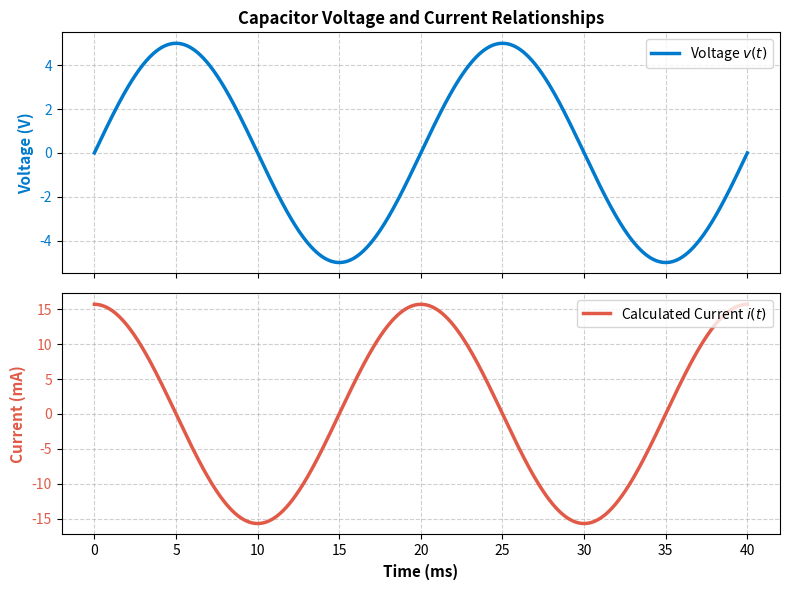

Generate this figure with matplotlib:
"""
Numerical Calculus and System Models - Numerical Calculus
Subsection: The Mathematical Gradient
Source: chapters/chapter13.tex, line 150
"""

import numpy as np
import matplotlib.pyplot as plt

# 1. Define our physical constants
C = 10e-6      # 10 microfarads (10 * 10^-6 Farads)
f = 50         # 50 Hz AC frequency

# 2. Set up our time array (2 full cycles of AC power = 40 milliseconds)
t = np.linspace(0, 0.04, 1000)  # 1000 data points

# 3. Define our Voltage signal: v(t) = 5 * sin(2 * pi * f * t)
v = 5 * np.sin(2 * np.pi * f * t)

# 4. Calculate the time step size (difference between consecutive time points)
dt = t[1] - t[0]

# 5. Use np.gradient to calculate the rate of change (dv/dt)
dv_dt = np.gradient(v, dt)

# 6. Apply the physical formula: i = C * (dv/dt)
i = C * dv_dt
i_mA = i * 1000  # Convert to milliamperes for easy reading

# --- Let's visualize the relationship! ---
fig, (ax1, ax2) = plt.subplots(2, 1, figsize=(8, 6), sharex=True)

# Top Plot: Voltage
ax1.plot(t * 1000, v, color='#007acc', linewidth=2.5, label='Voltage $v(t)$')
ax1.set_ylabel('Voltage (V)', color='#007acc', fontsize=11, fontweight='bold')
ax1.tick_params(axis='y', labelcolor='#007acc')
ax1.grid(True, linestyle='--', alpha=0.6)
ax1.set_title('Capacitor Voltage and Current Relationships', fontsize=12, fontweight='bold')
ax1.legend(loc='upper right')

# Bottom Plot: Current
ax2.plot(t * 1000, i_mA, color='#e05a47', linewidth=2.5, label='Calculated Current $i(t)$')
ax2.set_xlabel('Time (ms)', fontsize=11, fontweight='bold')
ax2.set_ylabel('Current (mA)', color='#e05a47', fontsize=11, fontweight='bold')
ax2.tick_params(axis='y', labelcolor='#e05a47')
ax2.grid(True, linestyle='--', alpha=0.6)
ax2.legend(loc='upper right')

plt.tight_layout()
plt.show()
